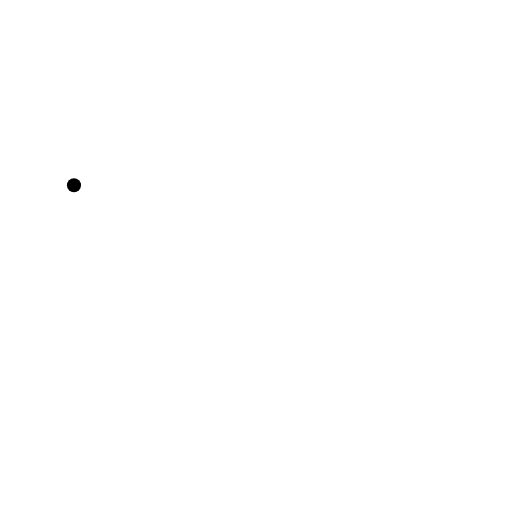
t = 0.00 s
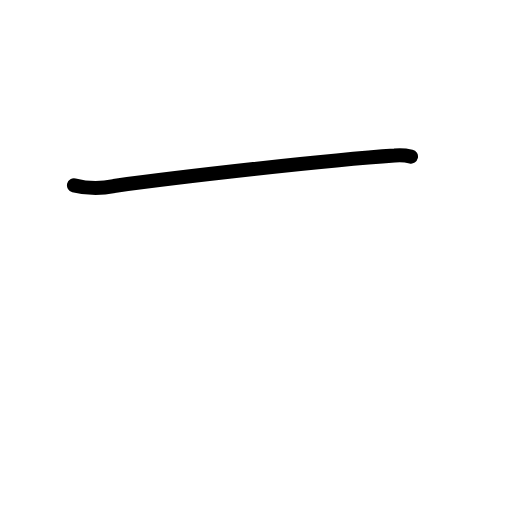
t = 0.83 s
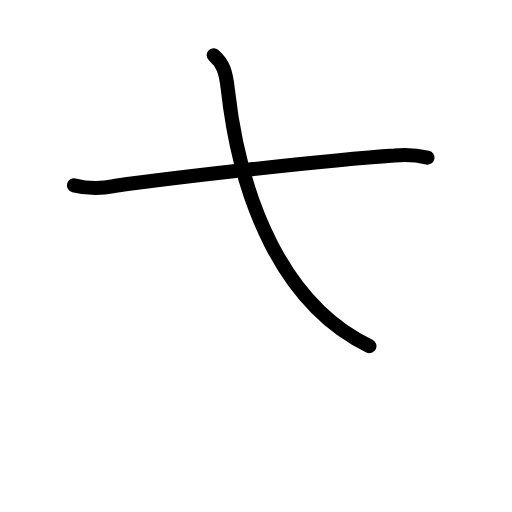
t = 1.58 s
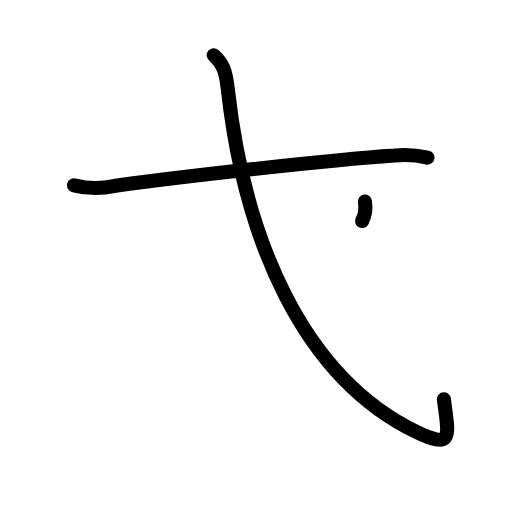
t = 2.38 s
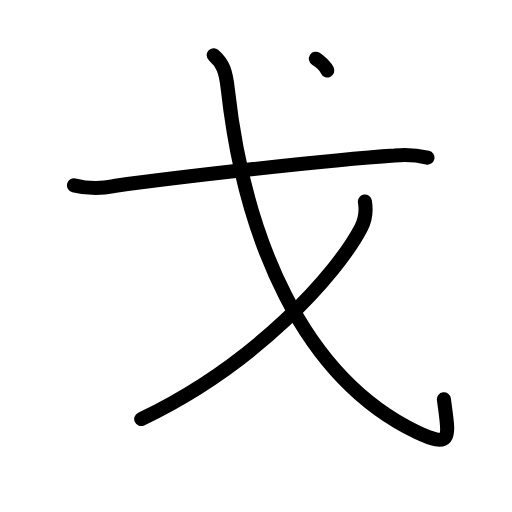
t = 3.25 s
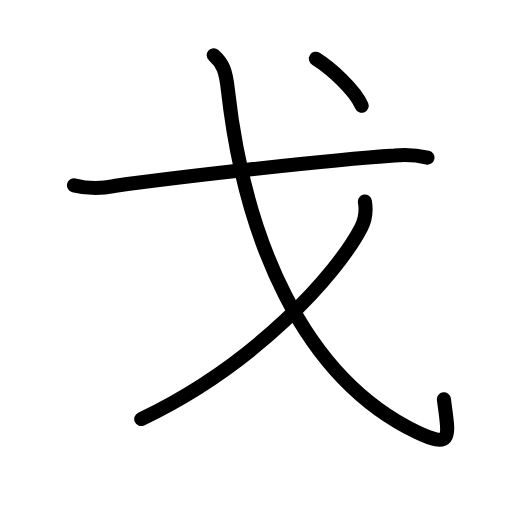
t = 4.00 s

The animated SVG that drew these frames (rendered in a browser with its animation timeline set to each time). Animation: 12 SMIL elements (animate=12); one cycle of 4.00 s.

<?xml version="1.0" encoding="UTF-8"?>
<!--
AniKanjiVG is licensed by CC-BY-SA Paul C. Sommerhoff (https://bitbucket.org/sommerhoff/anikanjivg).
AniKanjiVG uses KanjiVG which is licensed by CC-BY-SA Ulrich Apel (http://kanjivg.tagaini.net).
See also http://creativecommons.org/licenses/by-sa/3.0/
-->
<svg xmlns:kvg='http://kanjivg.tagaini.net' xmlns='http://www.w3.org/2000/svg' width='109' height='109' viewBox='0 0 109 109' style='fill:none;stroke:#000000;stroke-width:3;stroke-linecap:round;stroke-linejoin:round;' id="kvg:kanji_06208"><g id="kvg:06208" kvg:element="戈" kvg:radical="general"><g id="kvg:06208-g1" kvg:element="弋" kvg:part="1"><path id="kvg:06208-s1" kvg:type="㇐" d="M15.75,39.45c2.85,0.72,5.68,0.77,8.5,0.16c13.53-1.89,45.83-5.57,59.76-6.49c2.34-0.23,4.67-0.09,6.99,0.43"><animate attributeName="d" begin="0.0s" dur="0.3333333333333333s" from="M15.75,39.45C15.75,39.45,15.75,39.45,15.75,39.45" to="M15.75,39.45c2.85,0.72,5.68,0.77,8.5,0.16" />
<animate attributeName="d" begin="0.3333333333333333s" dur="0.3333333333333333s" from="M15.75,39.45c2.85,0.72,5.68,0.77,8.5,0.16c0,0,0,0,0,0,0" to="M15.75,39.45c2.85,0.72,5.68,0.77,8.5,0.16c13.53-1.89,45.83-5.57,59.76-6.49" />
<animate attributeName="d" begin="0.6666666666666666s" dur="0.3333333333333333s" from="M15.75,39.45c2.85,0.72,5.68,0.77,8.5,0.16c13.53-1.89,45.83-5.57,59.76-6.49c0,0,0,0,0,0,0" to="M15.75,39.45c2.85,0.72,5.68,0.77,8.5,0.16c13.53-1.89,45.83-5.57,59.76-6.49c2.34-0.23,4.67-0.09,6.99,0.43" />
</path>
<path id="kvg:06208-s2" kvg:type="㇂" d="M45.5,11.75c2,1.75,2.58,3.49,3,7.25C52,50.5,64.25,80.25,88.75,92c7.86,3.77,6.75,0.75,5.75-7"><animate attributeName="d" begin="1.0s" dur="0.3333333333333333s" from="M45.5,11.75C45.5,11.75,45.5,11.75,45.5,11.75" to="M45.5,11.75c2,1.75,2.58,3.49,3,7.25" />
<animate attributeName="d" begin="1.3333333333333333s" dur="0.3333333333333333s" from="M45.5,11.75c2,1.75,2.58,3.49,3,7.25c0,0,0,0,0,0,0" to="M45.5,11.75c2,1.75,2.58,3.49,3,7.25C52,50.5,64.25,80.25,88.75,92" />
<animate attributeName="d" begin="1.6666666666666665s" dur="0.3333333333333333s" from="M45.5,11.75c2,1.75,2.58,3.49,3,7.25C52,50.5,64.25,80.25,88.75,92c0,0,0,0,0,0,0" to="M45.5,11.75c2,1.75,2.58,3.49,3,7.25C52,50.5,64.25,80.25,88.75,92c7.86,3.77,6.75,0.75,5.75-7" />
<animate attributeName="d" begin="0s" dur="1.0s" from="M-100,-100" to="M-100,-100" />
</path>
</g>
<g id="kvg:06208-g2" kvg:element="丿"><path id="kvg:06208-s3" kvg:type="㇒" d="M77.68,42.89c0.34,2,0.09,3.87-0.8,5.58c-5.16,9.94-22.48,29.14-46.82,40.74"><animate attributeName="d" begin="2.0s" dur="0.5s" from="M77.68,42.89C77.68,42.89,77.68,42.89,77.68,42.89" to="M77.68,42.89c0.34,2,0.09,3.87-0.8,5.58" />
<animate attributeName="d" begin="2.5s" dur="0.5s" from="M77.68,42.89c0.34,2,0.09,3.87-0.8,5.58c0,0,0,0,0,0,0" to="M77.68,42.89c0.34,2,0.09,3.87-0.8,5.58c-5.16,9.94-22.48,29.14-46.82,40.74" />
<animate attributeName="d" begin="0s" dur="2.0s" from="M-100,-100" to="M-100,-100" />
</path>
</g>
<g id="kvg:06208-g3" kvg:element="弋" kvg:part="2"><g id="kvg:06208-g4" kvg:element="丶"><path id="kvg:06208-s4" kvg:type="㇔" d="M67.25,12.5c3.18,2,8.27,6.57,9.75,10"><animate attributeName="d" begin="3.0s" dur="1.0s" from="M67.25,12.5C67.25,12.5,67.25,12.5,67.25,12.5" to="M67.25,12.5c3.18,2,8.27,6.57,9.75,10" />
<animate attributeName="d" begin="0s" dur="3.0s" from="M-100,-100" to="M-100,-100" />
</path>
</g>
</g>
</g>
</svg>
